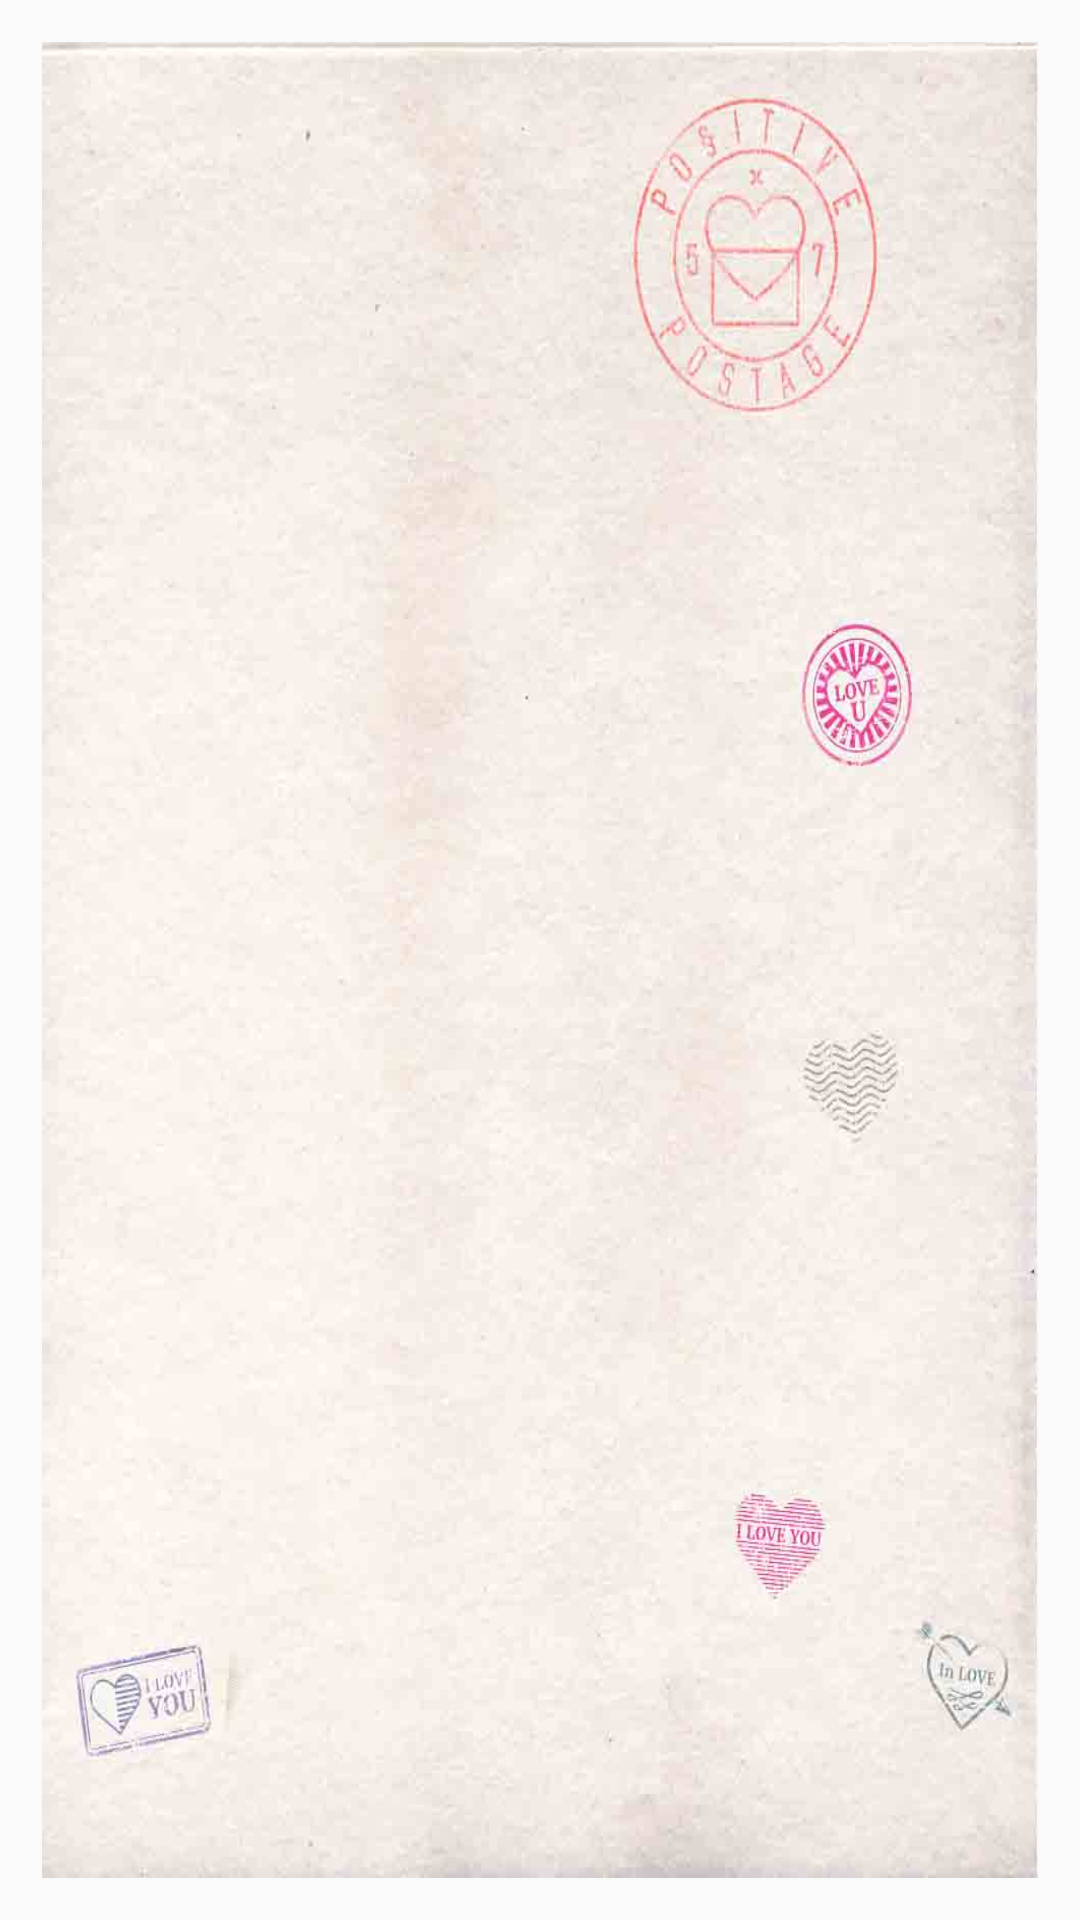

Reconstruct the res/layout file that produces this screen, plus the resources it refers to.
<!-- AndroidManifest.xml: application theme AppTheme -->
<!-- res/layout/content_show.xml -->
<?xml version="1.0" encoding="utf-8"?>
<LinearLayout xmlns:android="http://schemas.android.com/apk/res/android"
    xmlns:app="http://schemas.android.com/apk/res-auto"
    xmlns:tools="http://schemas.android.com/tools"
    android:layout_width="match_parent"
    android:layout_height="match_parent"
    android:padding="14dp"

    app:layout_behavior="@string/appbar_scrolling_view_behavior"
    tools:context="com.ankush.lettersandus.ShowActivity"
    tools:showIn="@layout/activity_show">
<android.support.v7.widget.CardView
    android:id="@+id/showCard"
    android:padding="8dp"
    android:layout_width="match_parent"
    android:layout_height="match_parent">
    <ImageView
        android:layout_width="match_parent"
        android:layout_height="match_parent"
        android:src="@drawable/paper_back"
        android:scaleType="fitXY"/>
    <ScrollView
        android:layout_width="match_parent"
        android:layout_height="match_parent">
    <TextView
        android:layout_width="match_parent"
        android:layout_height="match_parent"
        android:padding="8dp"
        android:textSize="21sp"
        android:id="@+id/letter_show"
        android:textColor="@android:color/black"/>
    </ScrollView>
</android.support.v7.widget.CardView>

</LinearLayout>
<!-- res/layout/activity_show.xml (included above) -->
<?xml version="1.0" encoding="utf-8"?>
<android.support.design.widget.CoordinatorLayout xmlns:android="http://schemas.android.com/apk/res/android"
    xmlns:app="http://schemas.android.com/apk/res-auto"
    xmlns:tools="http://schemas.android.com/tools"
    android:layout_width="match_parent"
    android:layout_height="match_parent"
    android:background="@drawable/wood_large_back"
    tools:context="com.ankush.lettersandus.ShowActivity">

    <android.support.design.widget.AppBarLayout
        android:layout_width="match_parent"
        android:layout_height="wrap_content"
        android:background="@null"
        app:elevation="0dp"
        >

        <android.support.v7.widget.Toolbar
            android:id="@+id/toolbar"
            android:layout_width="match_parent"
            android:layout_height="?attr/actionBarSize"
            app:elevation="0dp"

            app:popupTheme="@style/AppTheme.PopupOverlay"
             />

    </android.support.design.widget.AppBarLayout>

    <include layout="@layout/content_show"
        android:id="@+id/include" />

    <android.support.design.widget.FloatingActionButton
        android:id="@+id/replyButton"
        android:layout_width="wrap_content"
        android:layout_height="wrap_content"
        android:layout_gravity="center_vertical|center_horizontal"
        android:clickable="true"
        android:layout_margin="8dp"
        app:layout_anchor="@+id/include"
        app:layout_anchorGravity="bottom|right"
        app:srcCompat="@drawable/ic_reply" />

</android.support.design.widget.CoordinatorLayout>
<!-- resources referenced by this layout -->
<resources>
  <!-- drawable ic_reply (drawable) -->
  <?xml version="1.0" encoding="utf-8"?>
  <vector xmlns:android="http://schemas.android.com/apk/res/android"
      android:width="24dp"
      android:height="24dp"
      android:viewportWidth="24"
      android:viewportHeight="24">
  
      <path
          android:fillColor="#FFFFFF"
          android:pathData="M10 9V5l-7 7 7 7v-4.1c5 0 8.5 1.6 11 5.1-1-5-4-10-11-11z" />
      <path
          android:pathData="M0 0h24v24H0z" />
  </vector>
  <!-- drawable paper_back: jpg bitmap (drawable, 34692 bytes) -->
  <!-- drawable wood_large_back: jpg bitmap (drawable, 86544 bytes) -->
  <style name="AppTheme.PopupOverlay" parent="ThemeOverlay.AppCompat.Light" />
  <style name="AppTheme" parent="Theme.AppCompat.Light.DarkActionBar">
          
          <item name="colorPrimary">@color/colorPrimary</item>
          <item name="colorPrimaryDark">@color/colorPrimaryDark</item>
          <item name="colorAccent">@color/colorAccent</item>
      </style>
  <color name="colorPrimary">#a66e41</color>
  <color name="colorPrimaryDark">#8e5633</color>
  <color name="colorAccent">#90caf9</color>
</resources>
